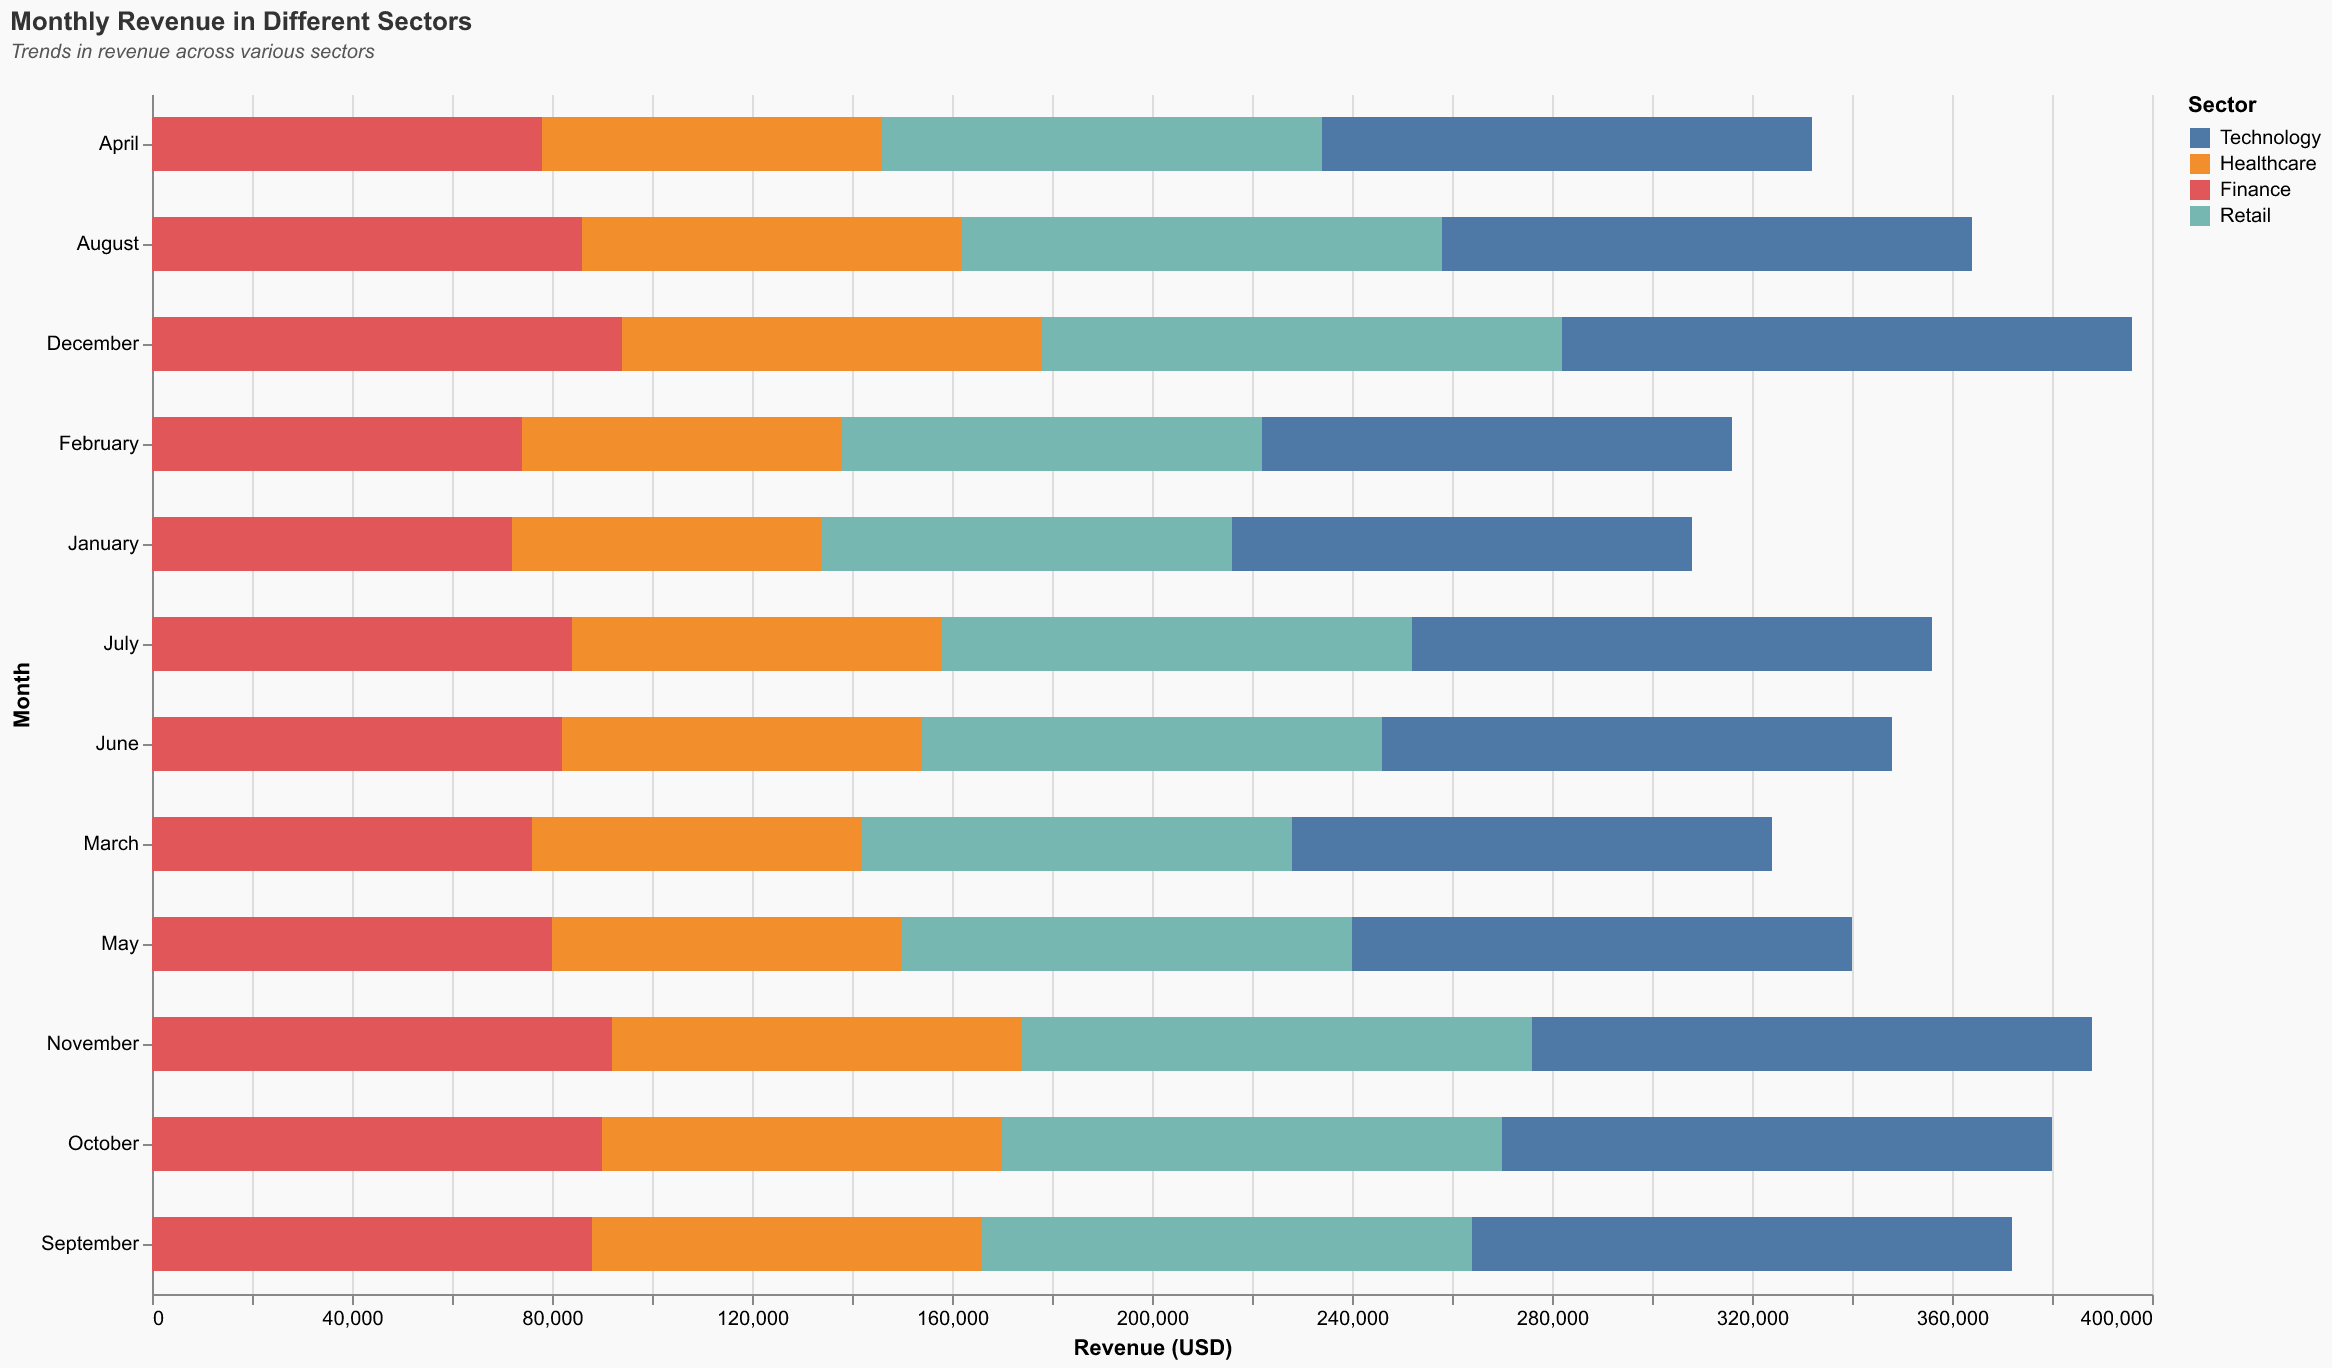

Source data for this figure (header and first rows):
Month, Technology, Healthcare, Finance, Retail
January, 45000, 30000, 35000, 40000
February, 46000, 31000, 36000, 41000
March, 47000, 32000, 37000, 42000
April, 48000, 33000, 38000, 43000
May, 49000, 34000, 39000, 44000
June, 50000, 35000, 40000, 45000
July, 51000, 36000, 41000, 46000
August, 52000, 37000, 42000, 47000
September, 53000, 38000, 43000, 48000
October, 54000, 39000, 44000, 49000
November, 55000, 40000, 45000, 50000
December, 56000, 41000, 46000, 51000
January, 47000, 32000, 37000, 42000
February, 48000, 33000, 38000, 43000
March, 49000, 34000, 39000, 44000
April, 50000, 35000, 40000, 45000
May, 51000, 36000, 41000, 46000
June, 52000, 37000, 42000, 47000
July, 53000, 38000, 43000, 48000
August, 54000, 39000, 44000, 49000
September, 55000, 40000, 45000, 50000
October, 56000, 41000, 46000, 51000
November, 57000, 42000, 47000, 52000
December, 58000, 43000, 48000, 53000
